Image classification data set "dataset1" (billjcapps/VRScavengerHunt on GitHub). Class labels (9): DC Comics, Doctor Who, Firefly, lotr, shelf, Spider-Man, Star Wars, table, weapon.

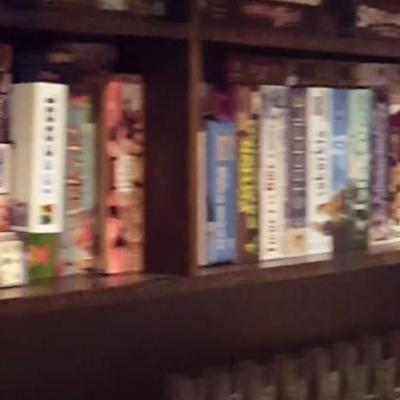
Label: shelf

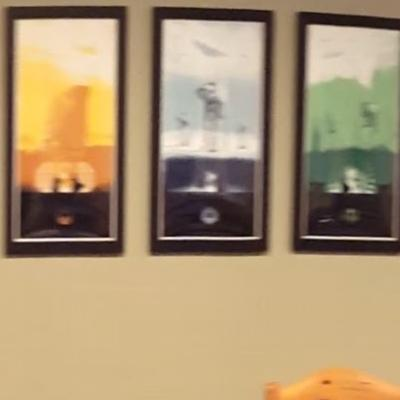
Label: Star Wars

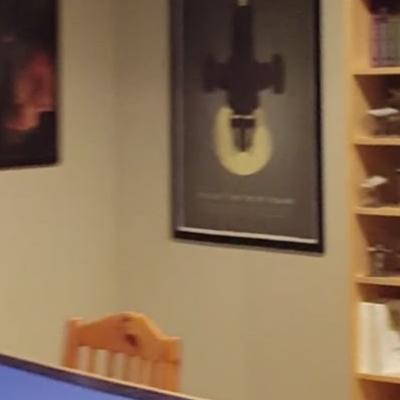
Label: Firefly

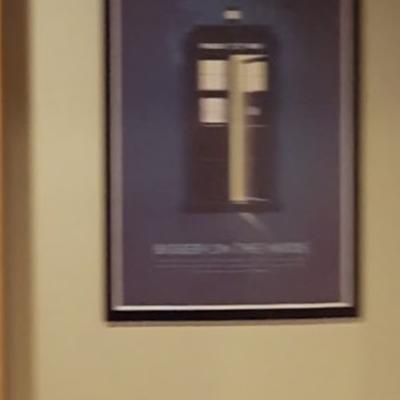
Label: Doctor Who

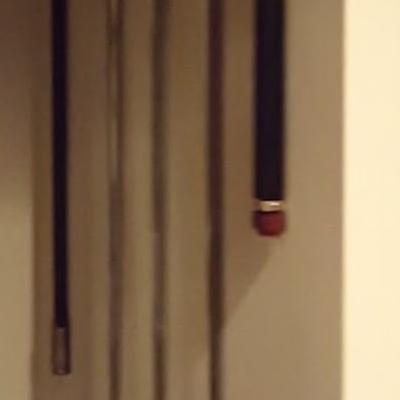
Label: weapon

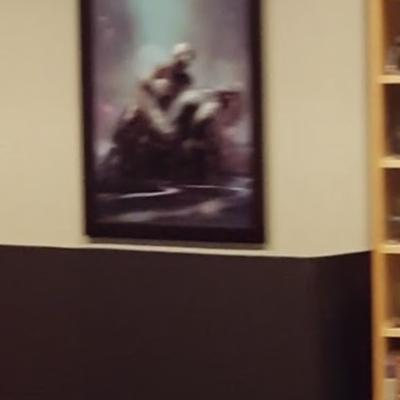
Label: Spider-Man
